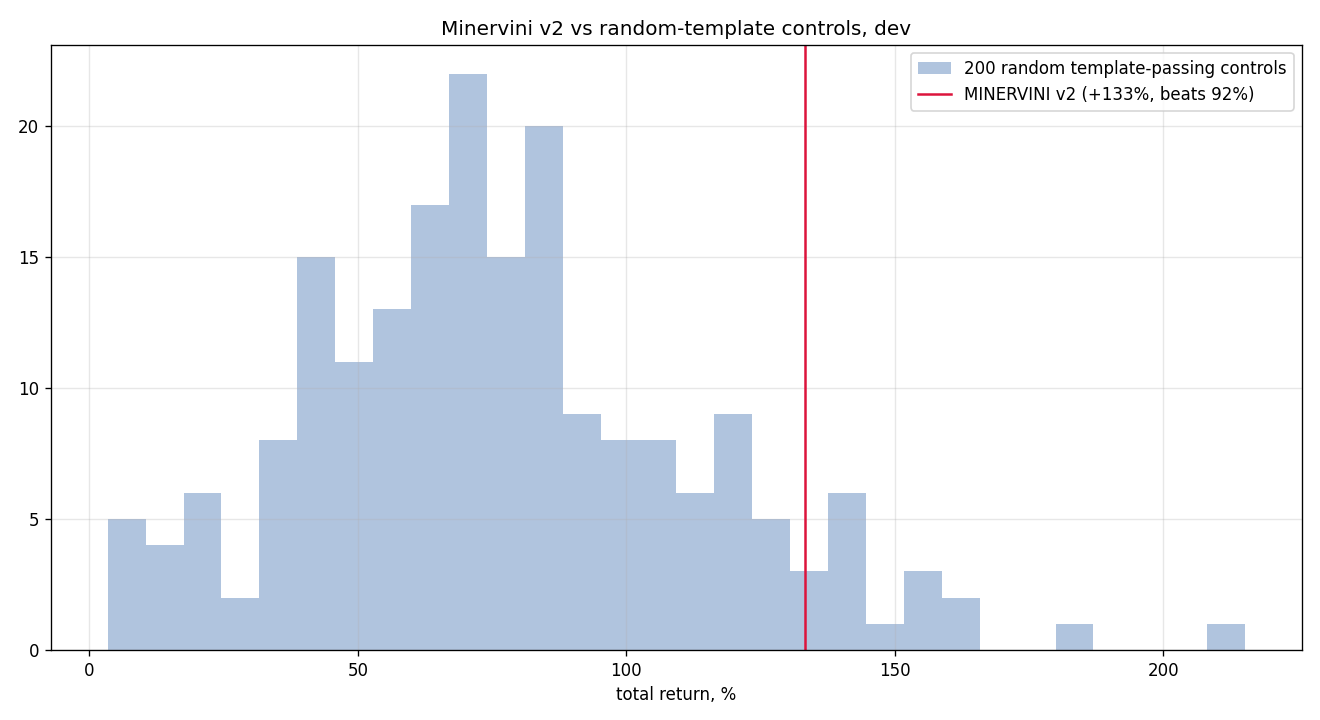

The table this chart was drawn from, first rows:
seed, total_return, n_trades
0, 0.7063, 783
1, 0.5406, 778
2, 0.7085, 767
3, 0.6755, 788
4, 0.6673, 780
5, 0.8301, 777
6, 0.4673, 788
7, 0.3744, 804
8, 0.6267, 809
9, 0.1365, 793
10, 0.5083, 787
11, 1.081, 785
12, 0.8839, 785
13, 0.3643, 800
14, 0.656, 804
15, 1.624, 774
16, 0.6787, 781
17, 0.6857, 797
18, 0.5378, 799
19, 0.4484, 797
20, 0.1515, 817
21, 0.5006, 792
22, 0.7714, 789
23, 0.8166, 791
24, 0.3438, 804
25, 0.8784, 777
26, 0.7308, 784
27, 0.6458, 776
28, 1.014, 809
29, 1.529, 779
30, 0.2176, 788
31, 0.755, 762
32, 0.8358, 765
33, 0.6052, 782
34, 0.4233, 809
35, 1.348, 774
36, 0.4926, 814
37, 0.08966, 818
38, 0.6262, 788
39, 1.181, 777
40, 0.5196, 795
41, 1.386, 765
42, 0.5708, 798
43, 0.2365, 812
44, 0.7238, 794
45, 1.564, 757
46, 0.9766, 790
47, 1.24, 741
48, 1.189, 762
49, 0.9641, 792
50, 0.107, 784
51, 0.827, 794
52, 0.03399, 827
53, 0.2759, 820
54, 0.09296, 820
55, 1.629, 761
56, 0.626, 784
57, 1.372, 788
58, 0.6387, 796
59, 0.8331, 797
... 140 more rows
